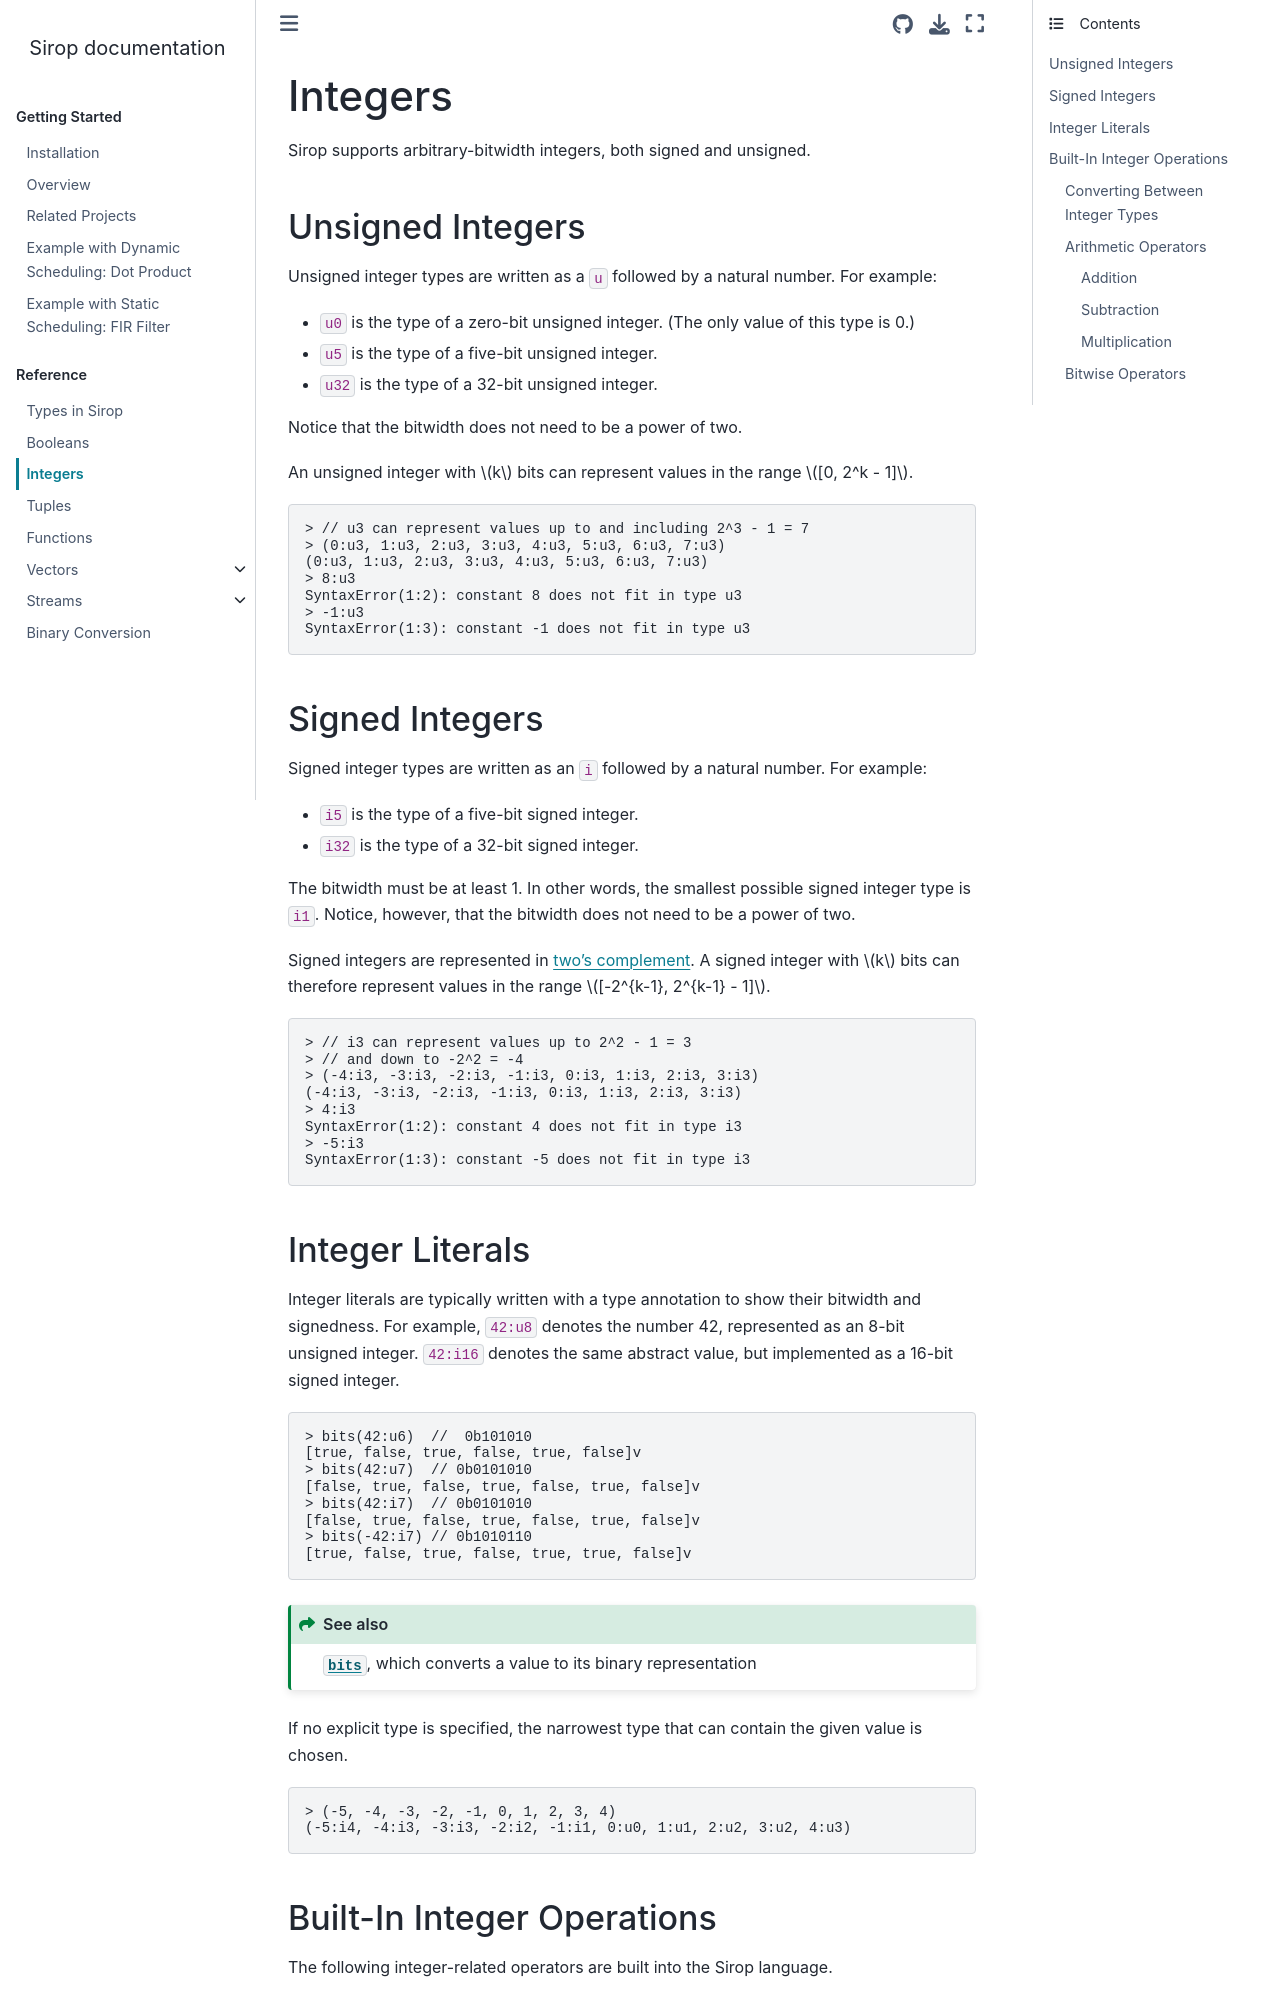

repository: louis-hildebrand/sirop-hls · page: reference/integers.html · generator: sphinx

Integers
########

Sirop supports arbitrary-bitwidth integers, both signed and unsigned.

Unsigned Integers
-----------------

Unsigned integer types are written as a ``u`` followed by a natural number.
For example:

- ``u0`` is the type of a zero-bit unsigned integer. (The only value of this type is 0.)
- ``u5`` is the type of a five-bit unsigned integer.
- ``u32`` is the type of a 32-bit unsigned integer.

Notice that the bitwidth does not need to be a power of two.

An unsigned integer with :math:`k` bits can represent values in the range :math:`[0, 2^k - 1]`.

.. literalinclude:: /code-examples/reference/integers/unsigned_range.repl.txt

Signed Integers
---------------

Signed integer types are written as an ``i`` followed by a natural number.
For example:

- ``i5`` is the type of a five-bit signed integer.
- ``i32`` is the type of a 32-bit signed integer.

The bitwidth must be at least 1.
In other words, the smallest possible signed integer type is ``i1``.
Notice, however, that the bitwidth does not need to be a power of two.

Signed integers are represented in `two's complement <https://en.wikipedia.org/wiki/Two%27s_complement>`__.
A signed integer with :math:`k` bits can therefore represent values in the range :math:`[-2^{k-1}, 2^{k-1} - 1]`.

.. literalinclude:: /code-examples/reference/integers/signed_range.repl.txt
